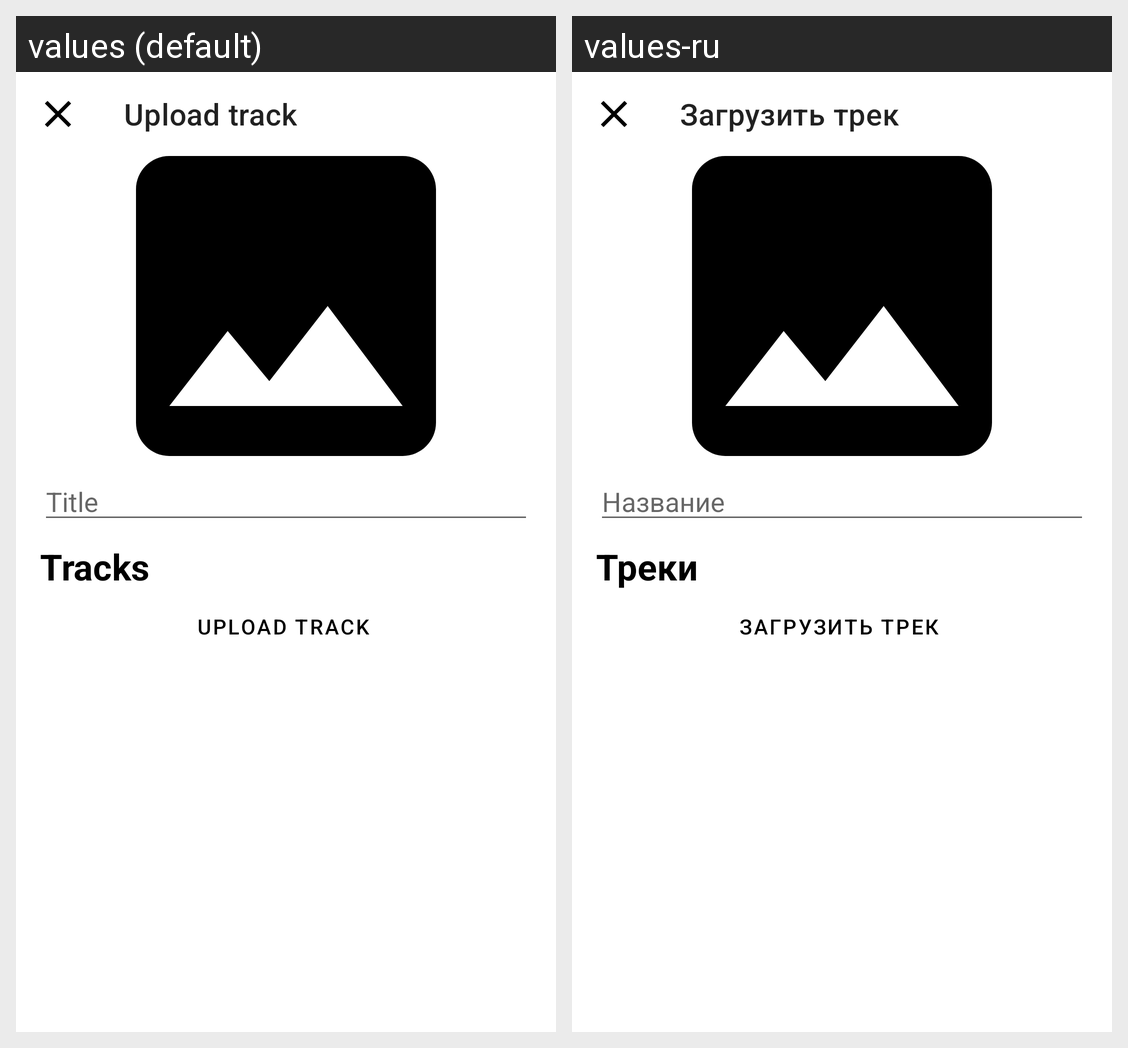

The same Android screen rendered under two of its app's locales, left to right. List the strings drawn on it with the default value and each locale's translation.
Android screen res/layout/fragment_upload_album.xml rendered under 2 locales, left to right: values (default), values-ru. Device: Nexus 5 (rendered at 1080×1920; each locale shown at half size, 540×960, under a caption strip naming it); theme Theme.MahnoMusic.
Strings drawn on this screen, with the default value and each locale's value (text and hints the layout hard-codes, and strings that could not be matched under every locale, appear in the picture but are not listed):

upload_track
  values: Upload track
  values-ru: Загрузить трек

title
  values: Title
  values-ru: Название

tracks
  values: Tracks
  values-ru: Треки
